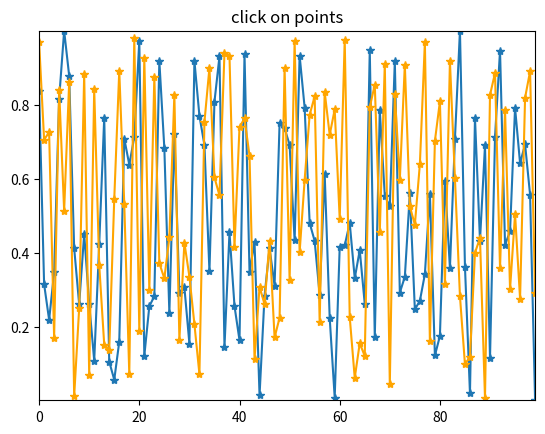

Here is the Python script that generated this plot:
import numpy as np
import matplotlib.pyplot as plt
import matplotlib.lines as mlines

# Define a custom subclass of Line2D with a custom property
class MyLine2D(mlines.Line2D):
    def __init__(self, *args, selected=False, **kwargs, ):
        super().__init__(*args, **kwargs)
        self._selected = None

    @property
    def selected(self):
        return self._selected

    @selected.setter
    def selected(self, value):
        self._selected = value
        if value == True:
            self.set_linestyle('--')
        elif value == False:
            self.set_linestyle('-')
        self.figure.canvas.draw_idle()

fig, ax = plt.subplots()
ax.set_title('click on points')

x = np.arange(100)
y = np.random.rand(100)

line = MyLine2D(x, y, linestyle='-', marker='*', picker=True, pickradius=5)
ax.add_line(line)


# line, = ax.plot(x, y, '-*',
#                 picker=True, pickradius=5)  # 5 points tolerance

y2 = np.random.rand(100)
line2 = MyLine2D(x, y2, linestyle='-', marker='*', picker=True, pickradius=5, color='orange')
ax.add_line(line2)
ax.set_xlim(min(x), max(x))
ax.set_ylim(np.amin(np.concatenate([y, y2])), np.amax(np.concatenate([y, y2])))

def onpick(event):
    # Event attributes
    print(event.name)
    print(event.canvas)
    print(event.guiEvent)
    # If KeyEvent or MouseEvent, some extra attributes are:
    # x, y, inaxes, xdata, ydata
    # they also have the following
    # button (right, left, etc), key (SHIFT, any character, etc)

    # PickEvent always has these attributes:
    # mouseevent
    # artist
    # Certain events (like Line2D and PatchCollection) have additional metadata such as pickradius
    # For example, Line2D attaches the ind property, which are the indices into the line data under the pick point
    thisline = event.artist
    xdata = thisline.get_xdata()
    ydata = thisline.get_ydata()
    ind = event.ind
    points = tuple(zip(xdata[ind], ydata[ind]))
    print('onpick points:', points)

    if thisline.selected == True:
        thisline.selected = False
    else:
        thisline.selected = True
    print(thisline.selected)



fig.canvas.mpl_connect('pick_event', onpick)

plt.show()